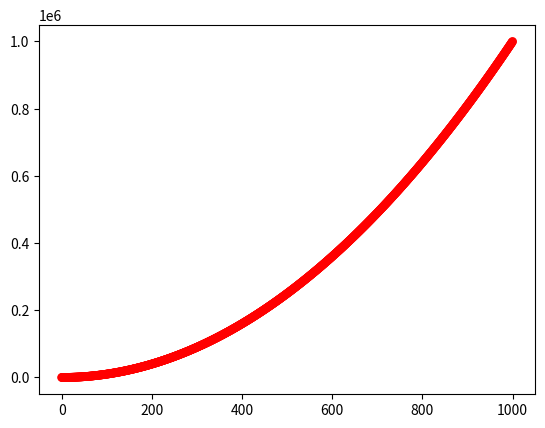

Write the Python code that produced this figure.
# defining custom colors

import matplotlib.pyplot as plt

x_values = list(range(0, 1001))
y_values = [x**2 for x in x_values]

plt.scatter(x_values, y_values, c='red', edgecolor='none', s=40)
plt.show()
